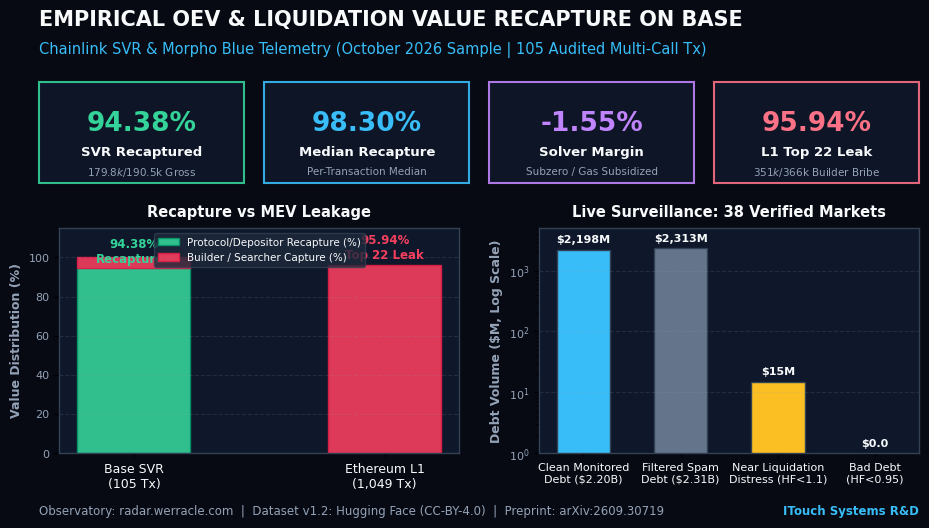

Here is the Python script that generated this plot:
import os
import matplotlib
matplotlib.use('Agg')
import matplotlib.pyplot as plt
import numpy as np

os.makedirs('deck_assets', exist_ok=True)

plt.rcParams['font.sans-serif'] = 'DejaVu Sans'
plt.rcParams['axes.edgecolor'] = '#334155'
plt.rcParams['axes.linewidth'] = 1.0

# 1200 x 675 pixels (16:9 Twitter optimal card size) at 150 dpi -> 8 x 4.5 inches
fig = plt.figure(figsize=(10, 5.625), dpi=200)
fig.patch.set_facecolor('#070a12')

# Header Title
fig.text(0.06, 0.91, "EMPIRICAL OEV & LIQUIDATION VALUE RECAPTURE ON BASE",
         fontsize=15, fontweight='bold', color='#f8fafc', family='DejaVu Sans')
fig.text(0.06, 0.86, "Chainlink SVR & Morpho Blue Telemetry (October 2026 Sample | 105 Audited Multi-Call Tx)",
         fontsize=10.5, color='#38bdf8', family='DejaVu Sans')

# Top 4 KPI Boxes using annotations / patches
kpis = [
    ("94.38%", "SVR Recaptured", "$179.8k / $190.5k Gross", "#34d399"),
    ("98.30%", "Median Recapture", "Per-Transaction Median", "#38bdf8"),
    ("-1.55%", "Solver Margin", "Subzero / Gas Subsidized", "#c084fc"),
    ("95.94%", "L1 Top 22 Leak", "$351k / $366k Builder Bribe", "#fb7185")
]

for i, (metric, title, sub, col) in enumerate(kpis):
    x0 = 0.06 + i * 0.225
    y0 = 0.63
    w = 0.205
    h = 0.18
    rect = plt.Rectangle((x0, y0), w, h, transform=fig.transFigure,
                         facecolor='#0f172a', edgecolor=col, linewidth=1.5,
                         alpha=0.9, zorder=2)
    fig.patches.append(rect)
    fig.text(x0 + w/2, y0 + 0.105, metric, fontsize=19, fontweight='heavy',
             color=col, ha='center', va='center', family='DejaVu Sans')
    fig.text(x0 + w/2, y0 + 0.055, title, fontsize=9.5, fontweight='bold',
             color='#f8fafc', ha='center', va='center')
    fig.text(x0 + w/2, y0 + 0.02, sub, fontsize=7.5, color='#94a3b8',
             ha='center', va='center')

# Left Subplot: Value Destination Comparison (Base SVR vs L1)
ax1 = fig.add_axes([0.08, 0.15, 0.40, 0.40])
ax1.set_facecolor('#0f172a')

categories = ['Base SVR\n(105 Tx)', 'Ethereum L1\n(1,049 Tx)']
recaptured_shares = [94.38, 0.0]
leak_shares = [5.62, 95.94]

b1 = ax1.bar(categories, recaptured_shares, width=0.45, label='Protocol/Depositor Recapture (%)', color='#34d399', edgecolor='#059669', alpha=0.9)
b2 = ax1.bar(categories, leak_shares, width=0.45, bottom=recaptured_shares, label='Builder / Searcher Capture (%)', color='#f43f5e', edgecolor='#e11d48', alpha=0.9)

ax1.set_ylabel('Value Distribution (%)', color='#94a3b8', fontsize=9, fontweight='bold')
ax1.tick_params(axis='y', labelcolor='#94a3b8', labelsize=8)
ax1.tick_params(axis='x', labelcolor='#f8fafc', labelsize=9)
ax1.set_ylim(0, 115)
ax1.grid(True, linestyle='--', alpha=0.15, color='#94a3b8', axis='y')
ax1.legend(loc='upper center', fontsize=7.5, facecolor='#1e293b', edgecolor='#334155', labelcolor='#f8fafc')

ax1.text(0, 96, "94.38%\nRecaptured", ha='center', va='bottom', color='#34d399', fontsize=8.5, fontweight='bold')
ax1.text(1, 98, "95.94%\nTop 22 Leak", ha='center', va='bottom', color='#f43f5e', fontsize=8.5, fontweight='bold')
ax1.set_title('Recapture vs MEV Leakage', color='#f8fafc', fontsize=10.5, fontweight='bold', pad=8)

# Right Subplot: Monitored Debt & Health Factor
ax2 = fig.add_axes([0.56, 0.15, 0.38, 0.40])
ax2.set_facecolor('#0f172a')

stages = ['Clean Monitored\nDebt ($2.20B)', 'Filtered Spam\nDebt ($2.31B)', 'Near Liquidation\nDistress (HF<1.1)', 'Bad Debt\n(HF<0.95)']
values = [2198.0, 2313.0, 14.8, 0.0]
colors = ['#38bdf8', '#64748b', '#fbbf24', '#f43f5e']

bars = ax2.bar(stages, values, width=0.55, color=colors, edgecolor='#334155')
ax2.set_ylabel('Debt Volume ($M, Log Scale)', color='#94a3b8', fontsize=9, fontweight='bold')
ax2.tick_params(axis='y', labelcolor='#94a3b8', labelsize=8)
ax2.tick_params(axis='x', labelcolor='#f8fafc', labelsize=8)
ax2.set_yscale('log')
ax2.set_ylim(1, 5000)
ax2.grid(True, linestyle='--', alpha=0.15, color='#94a3b8', axis='y')

for b in bars:
    h = b.get_height()
    lbl = f"${h:,.0f}M" if h >= 10 else (f"${h:.1f}M" if h > 0 else "$0.0")
    ax2.text(b.get_x() + b.get_width()/2., max(h * 1.2, 1.2), lbl,
             ha='center', va='bottom', color='#f8fafc', fontsize=8, fontweight='bold')

ax2.set_title('Live Surveillance: 38 Verified Markets', color='#f8fafc', fontsize=10.5, fontweight='bold', pad=8)

# Footer Info
fig.text(0.06, 0.04, "Observatory: radar.werracle.com  |  Dataset v1.2: Hugging Face (CC-BY-4.0)  |  Preprint: arXiv:2609.30719",
         fontsize=8.5, color='#94a3b8', family='DejaVu Sans')
fig.text(0.94, 0.04, "ITouch Systems R&D", fontsize=8.5, color='#38bdf8', ha='right', fontweight='bold')

output_path = 'deck_assets/twitter_werracle_svr_infographic.png'
root_path = 'twitter_werracle_svr_infographic.png'
plt.savefig(output_path, facecolor=fig.get_facecolor(), bbox_inches='tight')
plt.savefig(root_path, facecolor=fig.get_facecolor(), bbox_inches='tight')
plt.close()
print(f"Generated {output_path} and {root_path}")
